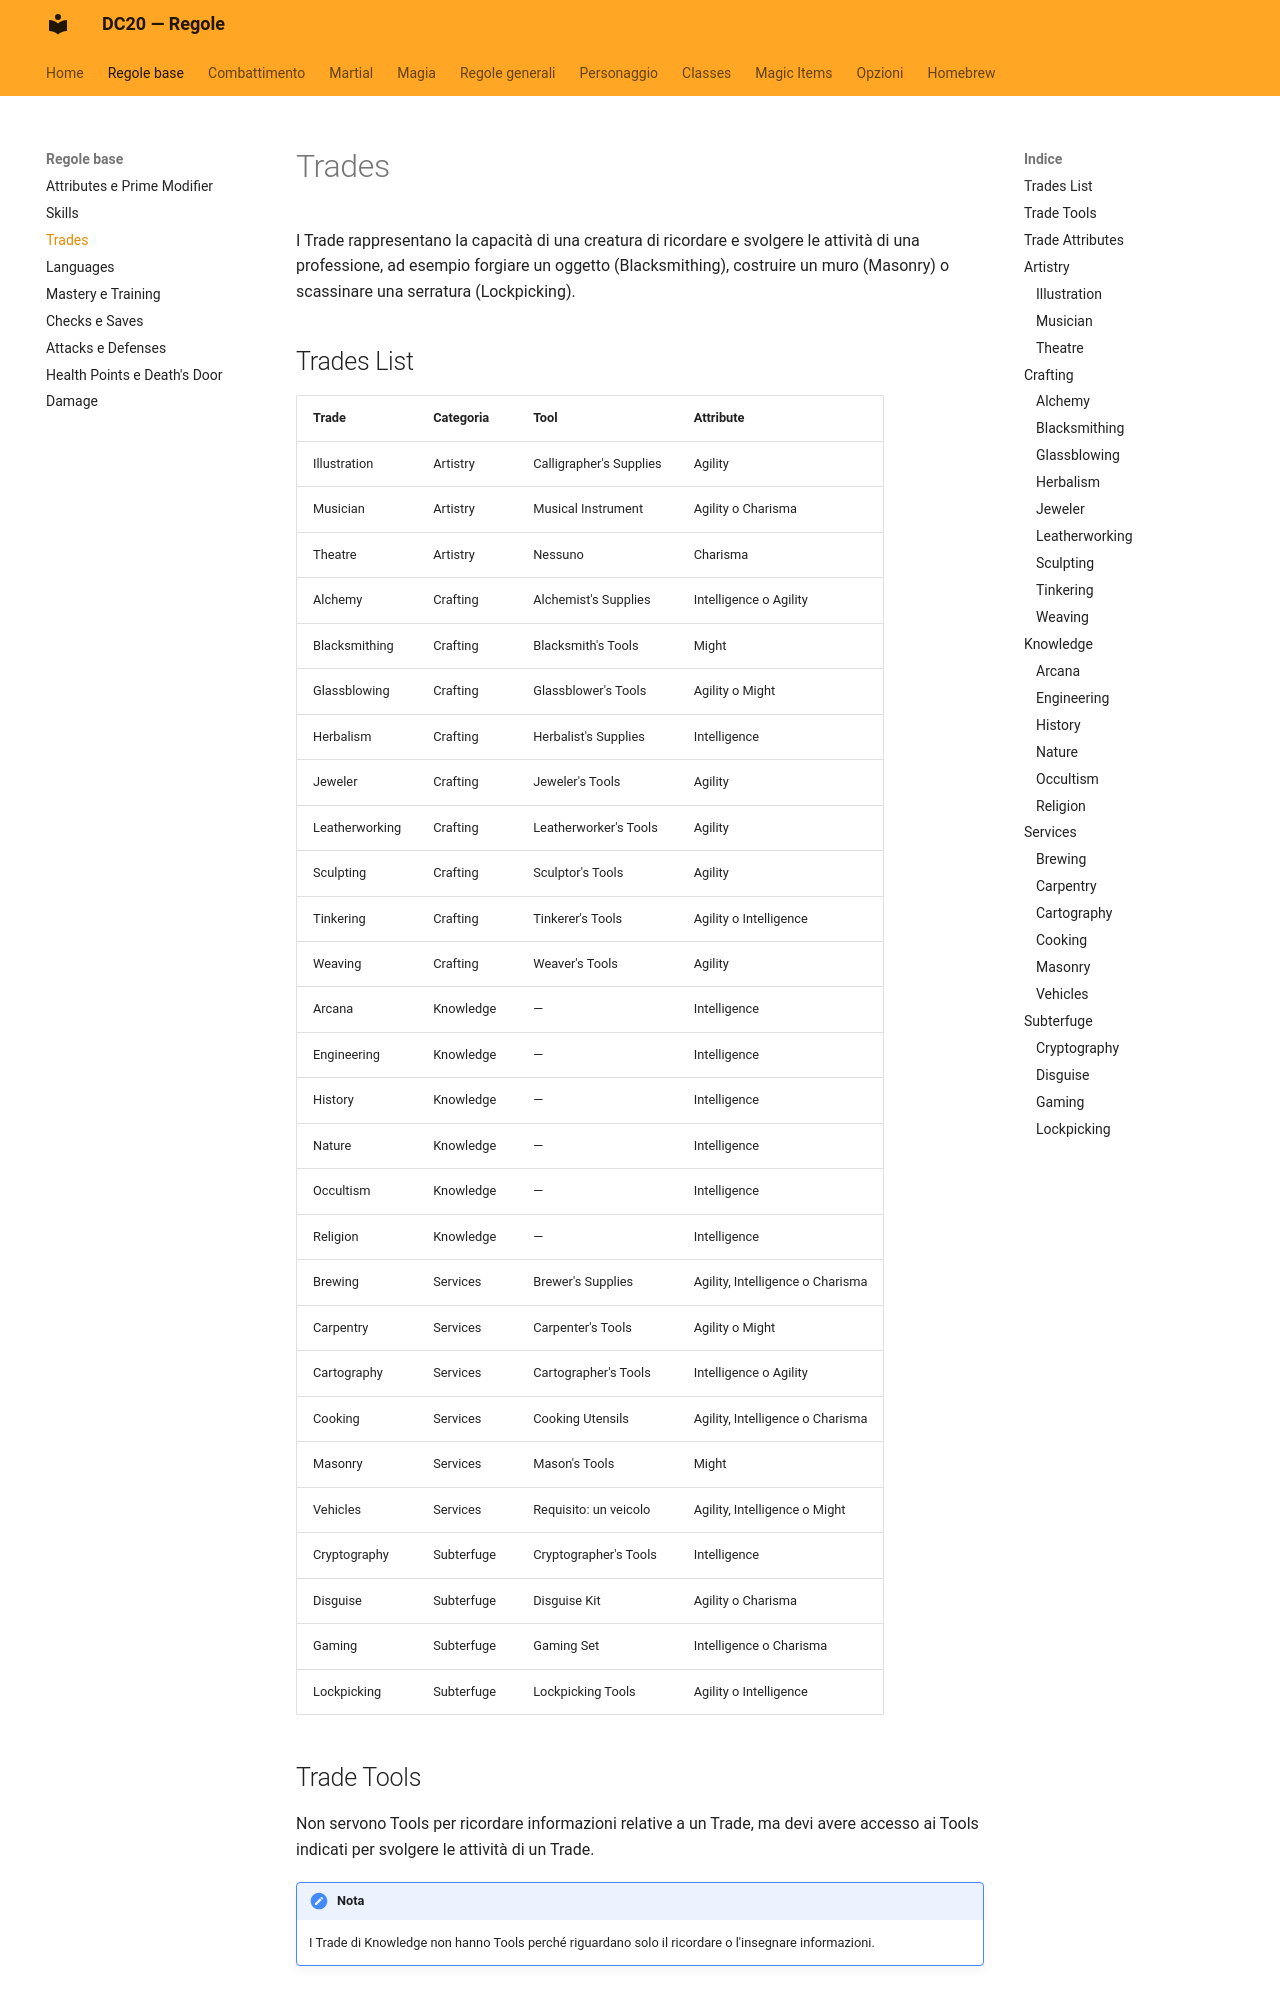

repository: canadese87/new_rules · page: regole_base/trades/index.html · generator: mkdocs

# Trades

I Trade rappresentano la capacità di una creatura di ricordare e svolgere le attività di una professione, ad esempio forgiare un oggetto (Blacksmithing), costruire un muro (Masonry) o scassinare una serratura (Lockpicking).

## Trades List

| Trade | Categoria | Tool | Attribute |
|---|---|---|---|
| Illustration | Artistry | Calligrapher's Supplies | Agility |
| Musician | Artistry | Musical Instrument | Agility o Charisma |
| Theatre | Artistry | Nessuno | Charisma |
| Alchemy | Crafting | Alchemist's Supplies | Intelligence o Agility |
| Blacksmithing | Crafting | Blacksmith's Tools | Might |
| Glassblowing | Crafting | Glassblower's Tools | Agility o Might |
| Herbalism | Crafting | Herbalist's Supplies | Intelligence |
| Jeweler | Crafting | Jeweler's Tools | Agility |
| Leatherworking | Crafting | Leatherworker's Tools | Agility |
| Sculpting | Crafting | Sculptor's Tools | Agility |
| Tinkering | Crafting | Tinkerer's Tools | Agility o Intelligence |
| Weaving | Crafting | Weaver's Tools | Agility |
| Arcana | Knowledge | — | Intelligence |
| Engineering | Knowledge | — | Intelligence |
| History | Knowledge | — | Intelligence |
| Nature | Knowledge | — | Intelligence |
| Occultism | Knowledge | — | Intelligence |
| Religion | Knowledge | — | Intelligence |
| Brewing | Services | Brewer's Supplies | Agility, Intelligence o Charisma |
| Carpentry | Services | Carpenter's Tools | Agility o Might |
| Cartography | Services | Cartographer's Tools | Intelligence o Agility |
| Cooking | Services | Cooking Utensils | Agility, Intelligence o Charisma |
| Masonry | Services | Mason's Tools | Might |
| Vehicles | Services | Requisito: un veicolo | Agility, Intelligence o Might |
| Cryptography | Subterfuge | Cryptographer's Tools | Intelligence |
| Disguise | Subterfuge | Disguise Kit | Agility o Charisma |
| Gaming | Subterfuge | Gaming Set | Intelligence o Charisma |
| Lockpicking | Subterfuge | Lockpicking Tools | Agility o Intelligence |

## Trade Tools

Non servono Tools per ricordare informazioni relative a un Trade, ma devi avere accesso ai Tools indicati per svolgere le attività di un Trade.

!!! note "Nota"
    I Trade di Knowledge non hanno Tools perché riguardano solo il ricordare o l'insegnare informazioni.
